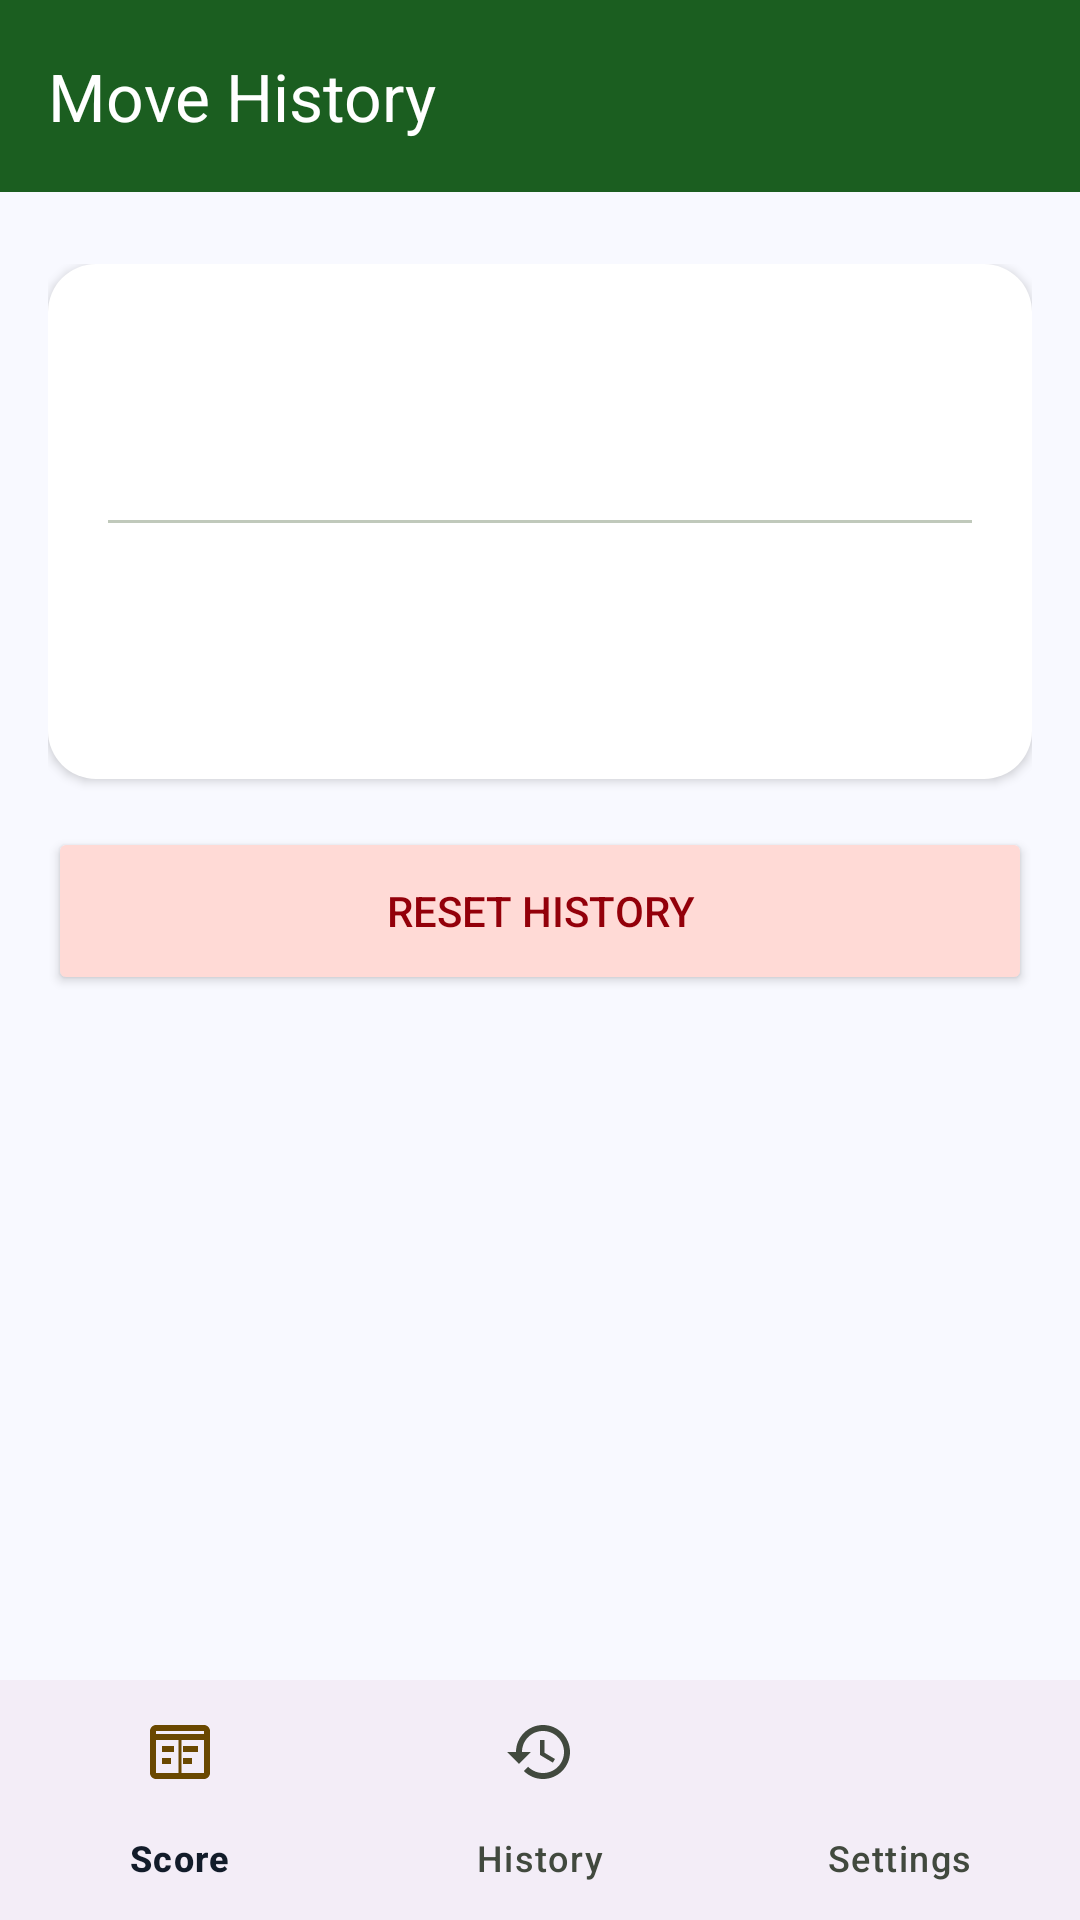

Write the Android layout XML for this screen, with the resource values it uses.
<!-- AndroidManifest.xml: application theme Theme.BaralhoTruco -->
<!-- res/layout/activity_history.xml -->
<?xml version="1.0" encoding="utf-8"?>
<LinearLayout xmlns:android="http://schemas.android.com/apk/res/android"
    xmlns:app="http://schemas.android.com/apk/res-auto"
    xmlns:tools="http://schemas.android.com/tools"
    android:id="@+id/main"
    android:layout_width="match_parent"
    android:layout_height="match_parent"
    android:orientation="vertical"
    tools:context=".HistoryActivity">

    
    <LinearLayout
        android:layout_width="match_parent"
        android:layout_height="wrap_content"
        android:background="@color/md_primary"
        android:orientation="vertical">

        <androidx.appcompat.widget.Toolbar
            android:id="@+id/toolbar"
            android:layout_width="match_parent"
            android:layout_height="?attr/actionBarSize"
            android:background="@color/md_primary"
            app:title="@string/activity_history_title"
            app:titleTextColor="@color/white" />

    </LinearLayout>

    
    <LinearLayout
        android:layout_width="match_parent"
        android:layout_height="0dp"
        android:layout_weight="1"
        android:orientation="vertical"
        android:paddingHorizontal="16dp"
        android:paddingTop="24dp"
        android:paddingBottom="16dp">

        
        <LinearLayout
            android:layout_width="match_parent"
            android:layout_height="wrap_content"
            android:background="@drawable/card_background"
            android:elevation="2dp"
            android:orientation="vertical"
            android:paddingHorizontal="20dp"
            android:paddingVertical="20dp">

            
            <LinearLayout
                android:layout_width="match_parent"
                android:layout_height="wrap_content"
                android:orientation="horizontal"
                android:gravity="center_vertical">

                <TextView
                    android:id="@+id/tvPlayer1Name"
                    android:layout_width="0dp"
                    android:layout_height="wrap_content"
                    android:layout_weight="1"
                    android:textColor="@color/md_on_surface"
                    android:textSize="20sp"
                    tools:text="Player 1:" />

                <TextView
                    android:id="@+id/tvPlayer1Wins"
                    android:layout_width="wrap_content"
                    android:layout_height="wrap_content"
                    android:textColor="@color/md_primary"
                    android:textSize="40sp"
                    android:textStyle="bold"
                    tools:text="3" />

            </LinearLayout>

            
            <View
                android:layout_width="match_parent"
                android:layout_height="1dp"
                android:layout_marginVertical="12dp"
                android:background="@color/md_outline_variant" />

            
            <LinearLayout
                android:layout_width="match_parent"
                android:layout_height="wrap_content"
                android:orientation="horizontal"
                android:gravity="center_vertical">

                <TextView
                    android:id="@+id/tvPlayer2Name"
                    android:layout_width="0dp"
                    android:layout_height="wrap_content"
                    android:layout_weight="1"
                    android:textColor="@color/md_on_surface"
                    android:textSize="20sp"
                    tools:text="Player 2:" />

                <TextView
                    android:id="@+id/tvPlayer2Wins"
                    android:layout_width="wrap_content"
                    android:layout_height="wrap_content"
                    android:textColor="@color/md_secondary"
                    android:textSize="40sp"
                    android:textStyle="bold"
                    tools:text="1" />

            </LinearLayout>

        </LinearLayout>

        
        <Button
            android:id="@+id/btnResetHistory"
            android:layout_width="match_parent"
            android:layout_height="56dp"
            android:layout_marginTop="16dp"
            android:maxWidth="320dp"
            android:layout_gravity="center"
            android:backgroundTint="@color/md_error_container"
            android:text="@string/btn_reset_history"
            android:textColor="@color/md_on_error_container"
            android:onClick="onResetHistory" />

    </LinearLayout>

    
    <com.google.android.material.bottomnavigation.BottomNavigationView
        android:id="@+id/bottomNav"
        android:layout_width="match_parent"
        android:layout_height="wrap_content"
        app:labelVisibilityMode="labeled"
        app:menu="@menu/bottom_nav_menu" />

</LinearLayout>
<!-- resources referenced by this layout -->
<resources>
  <color name="md_error_container">#FFDAD6</color>
  <color name="md_on_error_container">#93000A</color>
  <color name="md_on_surface">#121C2A</color>
  <color name="md_outline_variant">#C0C9BB</color>
  <color name="md_primary">#1B5E20</color>
  <color name="md_secondary">#7E5700</color>
  <color name="white">#FFFFFFFF</color>
  <!-- drawable card_background (drawable) -->
  <?xml version="1.0" encoding="utf-8"?>
  <shape xmlns:android="http://schemas.android.com/apk/res/android"
      android:shape="rectangle">
      <solid android:color="@color/md_surface_container_lowest" />
      <corners android:radius="16dp" />
  </shape>
  <string name="activity_history_title">Move History</string>
  <string name="btn_reset_history">Reset History</string>
  <style name="Theme.BaralhoTruco" parent="Base.Theme.BaralhoTruco" />
  <color name="md_surface_container_lowest">#FFFFFF</color>
  <style name="Base.Theme.BaralhoTruco" parent="Theme.Material3.DayNight.NoActionBar">
          
          <item name="colorPrimary">@color/md_primary</item>
          <item name="colorOnPrimary">@color/md_on_primary</item>
          <item name="colorPrimaryContainer">@color/md_primary_container</item>
          <item name="colorOnPrimaryContainer">@color/md_on_primary_container</item>
          
          <item name="colorSecondary">@color/md_secondary</item>
          <item name="colorOnSecondary">@color/md_on_secondary</item>
          <item name="colorSecondaryContainer">@color/md_secondary_container</item>
          <item name="colorOnSecondaryContainer">@color/md_on_secondary_container</item>
          
          <item name="colorTertiary">@color/md_tertiary</item>
          <item name="colorOnTertiary">@color/md_on_tertiary</item>
          <item name="colorTertiaryContainer">@color/md_tertiary_container</item>
          <item name="colorOnTertiaryContainer">@color/md_on_tertiary_container</item>
          
          <item name="colorError">@color/md_error</item>
          <item name="colorOnError">@color/md_on_error</item>
          <item name="colorErrorContainer">@color/md_error_container</item>
          <item name="colorOnErrorContainer">@color/md_on_error_container</item>
          
          <item name="android:colorBackground">@color/md_background</item>
          <item name="colorOnBackground">@color/md_on_background</item>
          <item name="colorSurface">@color/md_surface</item>
          <item name="colorOnSurface">@color/md_on_surface</item>
          <item name="colorSurfaceVariant">@color/md_surface_variant</item>
          <item name="colorOnSurfaceVariant">@color/md_on_surface_variant</item>
          
          <item name="colorOutline">@color/md_outline</item>
          <item name="colorOutlineVariant">@color/md_outline_variant</item>
      </style>
  <color name="md_on_primary">#FFFFFF</color>
  <color name="md_primary_container">#00450D</color>
  <color name="md_on_primary_container">#90D689</color>
  <color name="md_on_secondary">#FFFFFF</color>
  <color name="md_secondary_container">#FEB300</color>
  <color name="md_on_secondary_container">#6A4800</color>
  <color name="md_tertiary">#7C0007</color>
  <color name="md_on_tertiary">#FFFFFF</color>
  <color name="md_tertiary_container">#A60B12</color>
  <color name="md_on_tertiary_container">#FFB2A9</color>
  <color name="md_error">#BA1A1A</color>
  <color name="md_on_error">#FFFFFF</color>
  <color name="md_background">#F8F9FF</color>
  <color name="md_on_background">#121C2A</color>
  <color name="md_surface">#F8F9FF</color>
  <color name="md_surface_variant">#D9E3F6</color>
  <color name="md_on_surface_variant">#41493E</color>
  <color name="md_outline">#717A6D</color>
</resources>
